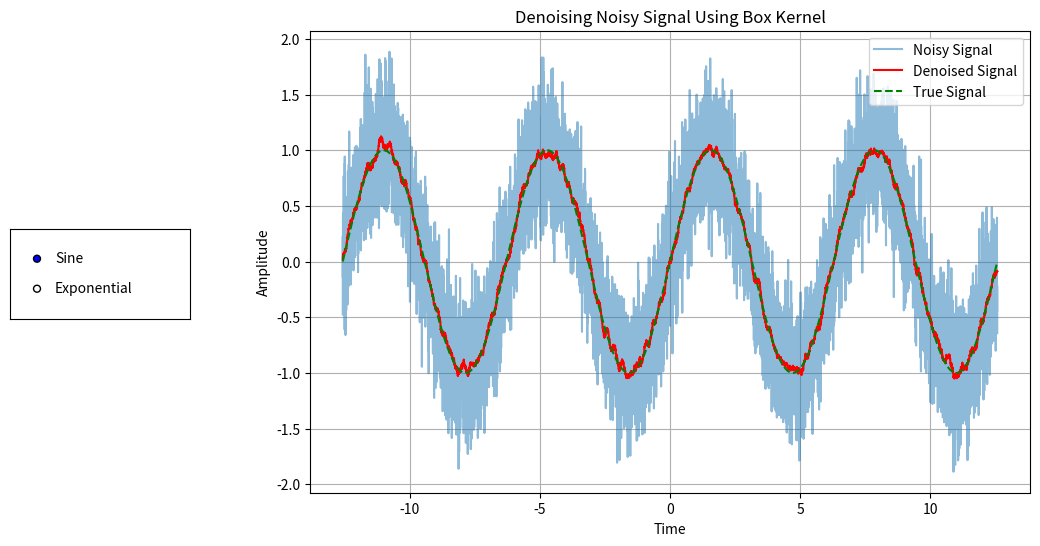

Here is the Python script that generated this plot:

import numpy as np
import matplotlib.pyplot as plt
from scipy.signal import convolve
from matplotlib.widgets import RadioButtons

# 1. Setup time vector
t = np.linspace(-4*np.pi, 4*np.pi, 10000)

# 2. Define signals
def generate_signal(signal_type):
    if signal_type == 'Sine':
        return np.sin(t)
    elif signal_type == 'Exponential':
        return np.exp(0.3 * t) / np.exp(0.3 * 2*np.pi) * 2 - 1  # normalized to [-1,1]
    else:
        raise ValueError(f"Unknown signal type: {signal_type}")

# 3. Define noise
def add_noise(signal):
    noise = 0.3 * np.random.randn(len(t))
    return signal + noise

# 4. Define box kernel
T = 30  # width parameter (in samples)
kernel_size = 2 * T + 1
box_kernel = np.ones(kernel_size) / kernel_size  # normalize it

# 5. Create the plot
fig, ax = plt.subplots(figsize=(12, 6))
plt.subplots_adjust(left=0.3)  # leave space on left for buttons
noisy_line, = ax.plot([], [], label='Noisy Signal', alpha=0.5)
smoothed_line, = ax.plot([], [], label='Denoised Signal', color='red')
clean_line, = ax.plot([], [], label='True Signal', color='green', linestyle='dashed')

ax.legend()
ax.set_title('Denoising Noisy Signal Using Box Kernel')
ax.set_xlabel('Time')
ax.set_ylabel('Amplitude')
ax.grid(True)

# 6. Radio buttons
ax_radio = plt.axes([0.05, 0.4, 0.15, 0.15])  # [left, bottom, width, height]
radio = RadioButtons(ax_radio, ('Sine', 'Exponential'))

# 7. Update function
def update(signal_type):
    clean_signal = generate_signal(signal_type)
    noisy_signal = add_noise(clean_signal)
    smoothed_signal = convolve(noisy_signal, box_kernel, mode='same')
    
    clean_line.set_data(t, clean_signal)
    noisy_line.set_data(t, noisy_signal)
    smoothed_line.set_data(t, smoothed_signal)
    
    ax.relim()
    ax.autoscale_view()
    fig.canvas.draw_idle()

# 8. Connect the button
radio.on_clicked(update)

# 9. Initialize
update('Sine')

plt.show()
